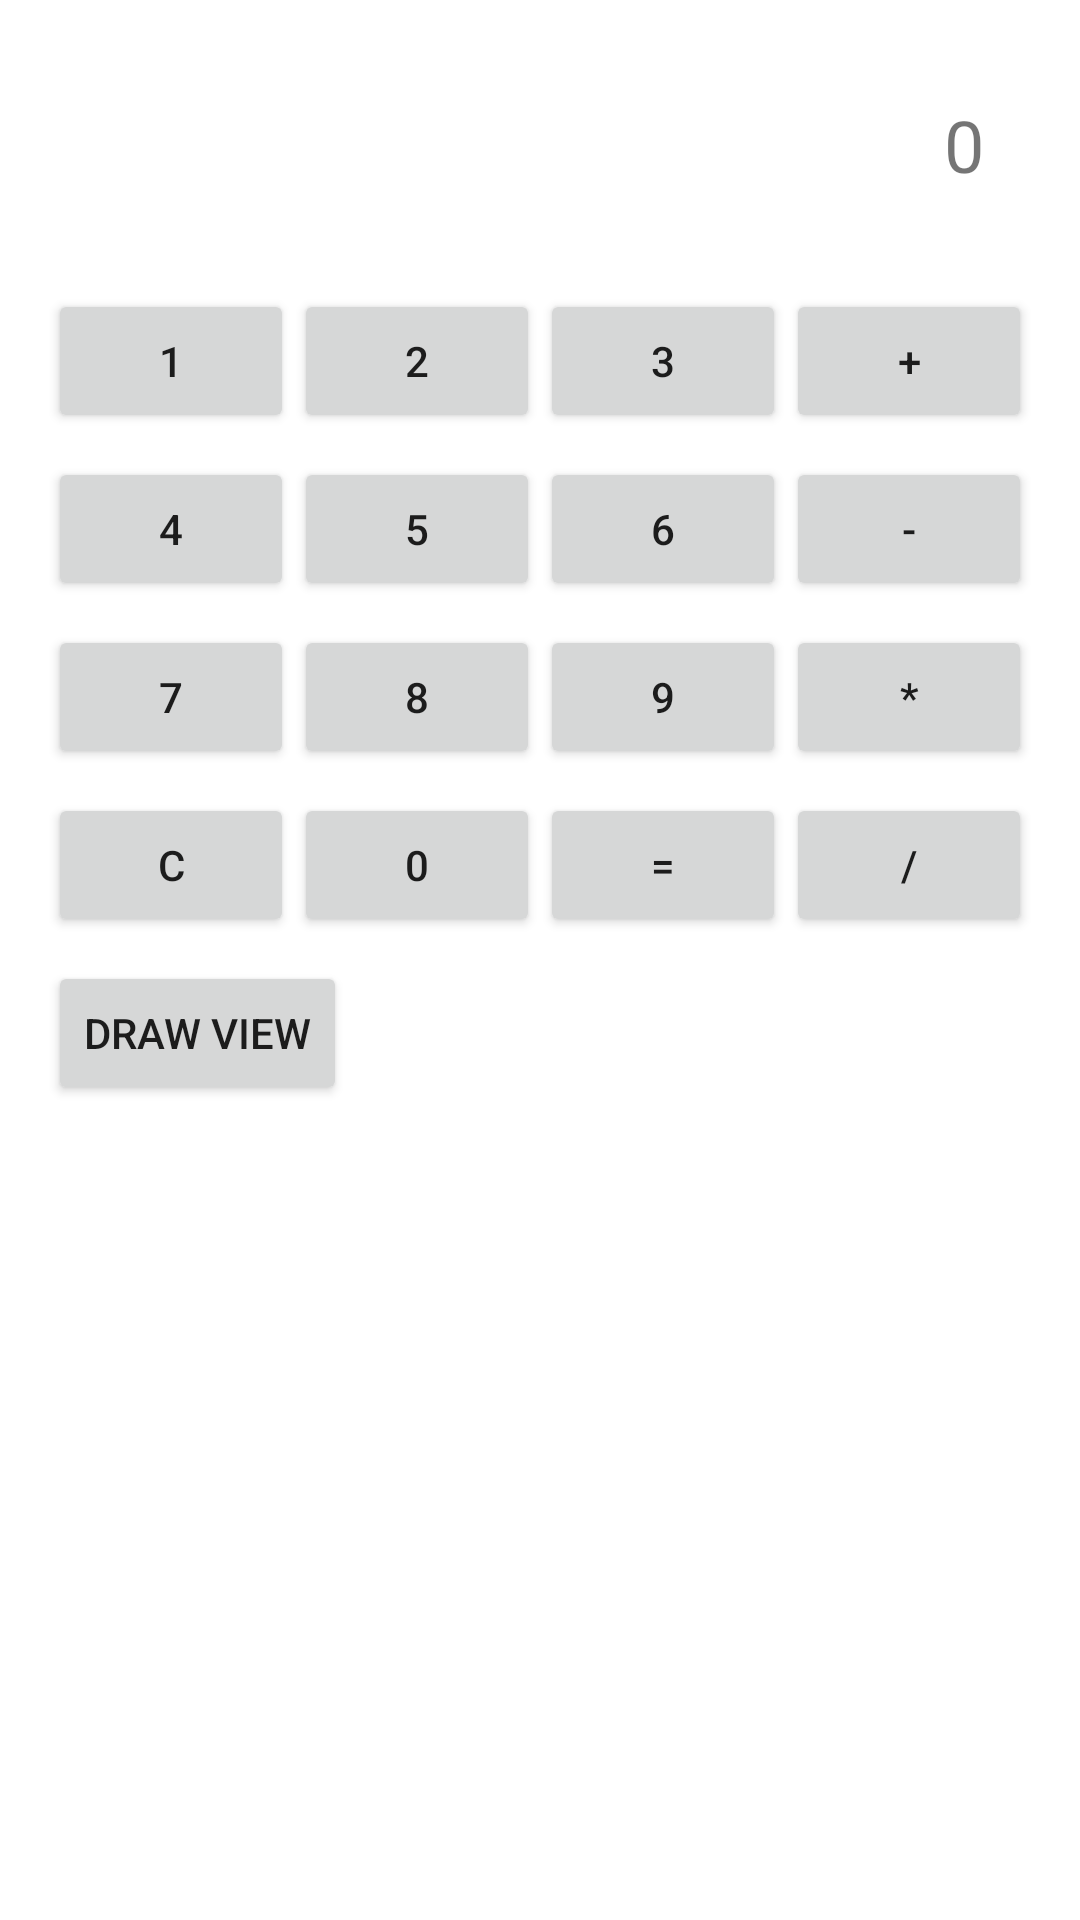

This screen was rendered from an Android layout file. Write that file and the resources it references.
<!-- AndroidManifest.xml: application theme Theme.Programming_MD -->
<!-- res/layout/activity_calculator.xml -->
<?xml version="1.0" encoding="utf-8"?>
<LinearLayout xmlns:android="http://schemas.android.com/apk/res/android"
    xmlns:tools="http://schemas.android.com/tools"
    android:orientation="vertical"
    android:layout_width="match_parent"
    android:layout_height="match_parent"
    android:padding="16dp"
    tools:context=".CalculatorActivity">

    <TextView
        android:id="@+id/result_text"
        android:layout_width="match_parent"
        android:layout_height="wrap_content"
        android:textSize="24sp"
        android:padding="16dp"
        android:textAlignment="textEnd"
        android:text="0" />

    <LinearLayout
        android:orientation="horizontal"
        android:layout_width="match_parent"
        android:layout_height="wrap_content"
        android:layout_marginTop="16dp">

        <Button
            android:id="@+id/button_1"
            android:layout_width="0dp"
            android:layout_weight="1"
            android:layout_height="wrap_content"
            android:text="1" />

        <Button
            android:id="@+id/button_2"
            android:layout_width="0dp"
            android:layout_weight="1"
            android:layout_height="wrap_content"
            android:text="2" />

        <Button
            android:id="@+id/button_3"
            android:layout_width="0dp"
            android:layout_weight="1"
            android:layout_height="wrap_content"
            android:text="3" />

        <Button
            android:id="@+id/button_add"
            android:layout_width="0dp"
            android:layout_weight="1"
            android:layout_height="wrap_content"
            android:text="+" />
    </LinearLayout>

    <LinearLayout
        android:orientation="horizontal"
        android:layout_width="match_parent"
        android:layout_height="wrap_content"
        android:layout_marginTop="8dp">

        <Button
            android:id="@+id/button_4"
            android:layout_width="0dp"
            android:layout_weight="1"
            android:layout_height="wrap_content"
            android:text="4" />

        <Button
            android:id="@+id/button_5"
            android:layout_width="0dp"
            android:layout_weight="1"
            android:layout_height="wrap_content"
            android:text="5" />

        <Button
            android:id="@+id/button_6"
            android:layout_width="0dp"
            android:layout_weight="1"
            android:layout_height="wrap_content"
            android:text="6" />

        <Button
            android:id="@+id/button_subtract"
            android:layout_width="0dp"
            android:layout_weight="1"
            android:layout_height="wrap_content"
            android:text="-" />
    </LinearLayout>

    <LinearLayout
        android:orientation="horizontal"
        android:layout_width="match_parent"
        android:layout_height="wrap_content"
        android:layout_marginTop="8dp">

        <Button
            android:id="@+id/button_7"
            android:layout_width="0dp"
            android:layout_weight="1"
            android:layout_height="wrap_content"
            android:text="7" />

        <Button
            android:id="@+id/button_8"
            android:layout_width="0dp"
            android:layout_weight="1"
            android:layout_height="wrap_content"
            android:text="8" />

        <Button
            android:id="@+id/button_9"
            android:layout_width="0dp"
            android:layout_weight="1"
            android:layout_height="wrap_content"
            android:text="9" />
        <Button
            android:id="@+id/button_multiply"
            android:layout_width="0dp"
            android:layout_weight="1"
            android:layout_height="wrap_content"
            android:text="*" />
    </LinearLayout>

    <LinearLayout
        android:orientation="horizontal"
        android:layout_width="match_parent"
        android:layout_height="wrap_content"
        android:layout_marginTop="8dp">

        <Button
            android:id="@+id/button_clear"
            android:layout_width="0dp"
            android:layout_weight="1"
            android:layout_height="wrap_content"
            android:text="C" />

        <Button
            android:id="@+id/button_0"
            android:layout_width="0dp"
            android:layout_weight="1"
            android:layout_height="wrap_content"
            android:text="0" />

        <Button
            android:id="@+id/button_equal"
            android:layout_width="0dp"
            android:layout_weight="1"
            android:layout_height="wrap_content"
            android:text="=" />

        <Button
            android:id="@+id/button_divide"
            android:layout_width="0dp"
            android:layout_weight="1"
            android:layout_height="wrap_content"
            android:text="/" />
    </LinearLayout>

    <LinearLayout
        android:layout_width="match_parent"
        android:layout_height="wrap_content"
        android:layout_marginTop="8dp"
        android:orientation="vertical">

        <Button
            android:id="@+id/btn_draw"
            android:layout_width="wrap_content"
            android:layout_height="wrap_content"
            android:onClick="openDrawActivity"
            android:text="Draw View" />
    </LinearLayout>
</LinearLayout>
<!-- resources referenced by this layout -->
<resources>
  <style name="Theme.Programming_MD" parent="Theme.MaterialComponents.DayNight.DarkActionBar">
          
          <item name="colorPrimary">@color/purple_500</item>
          <item name="colorPrimaryVariant">@color/purple_700</item>
          <item name="colorOnPrimary">@color/white</item>
          
          <item name="colorSecondary">@color/teal_200</item>
          <item name="colorSecondaryVariant">@color/teal_700</item>
          <item name="colorOnSecondary">@color/black</item>
          
          <item name="android:statusBarColor">?attr/colorPrimaryVariant</item>
          
      </style>
  <color name="purple_500">#FF6200EE</color>
  <color name="purple_700">#FF3700B3</color>
  <color name="white">#FFFFFFFF</color>
  <color name="teal_200">#FF03DAC5</color>
  <color name="teal_700">#FF018786</color>
  <color name="black">#FF000000</color>
</resources>
